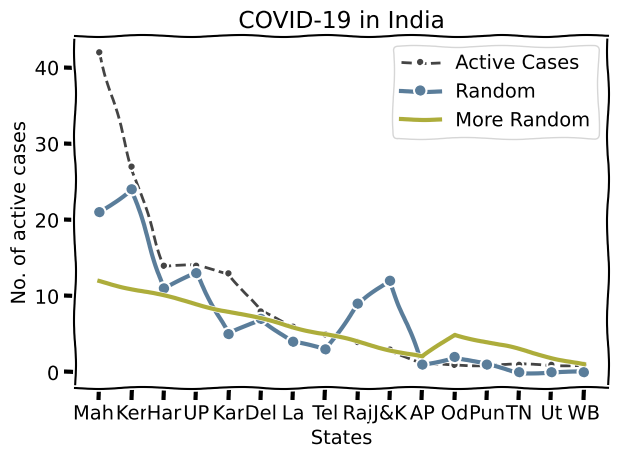

The script that saved this image:
from matplotlib import pyplot as p 

p.xkcd()

co_x = ["Maha","Ker","Har","UP","Kar","Del","La","Tel","Raj","J&K","AP","Od","Pun","TN","Ut","WB"]

co_y = [42,27,14,14,13,8,6,5,4,3,1,1,1,1,1,1]

p.plot(co_x,co_y, color='#444444', linestyle='--' ,marker='.',label="Active Cases")#u can also use format strings like k--

ran_2 = [21,24,11,13,5,7,4,3,9,12,1,2,1,0,0,0]

p.plot(co_x,ran_2,  color='#5a7d9a', linestyle='-',linewidth=3,marker='o' ,label="Random")

ran_3 = [12,11,10,9,8,7,6,5,4,3,2,1+4,4,3,2,1]

p.plot(co_x,ran_3,color = "#adad3b",linestyle="-",linewidth=3,label="More Random")

p.xlabel("States")
p.ylabel("No. of active cases")
p.title("COVID-19 in India")

p.legend()

p.grid(True)

p.tight_layout()

p.savefig('plot.png')

p.show()
